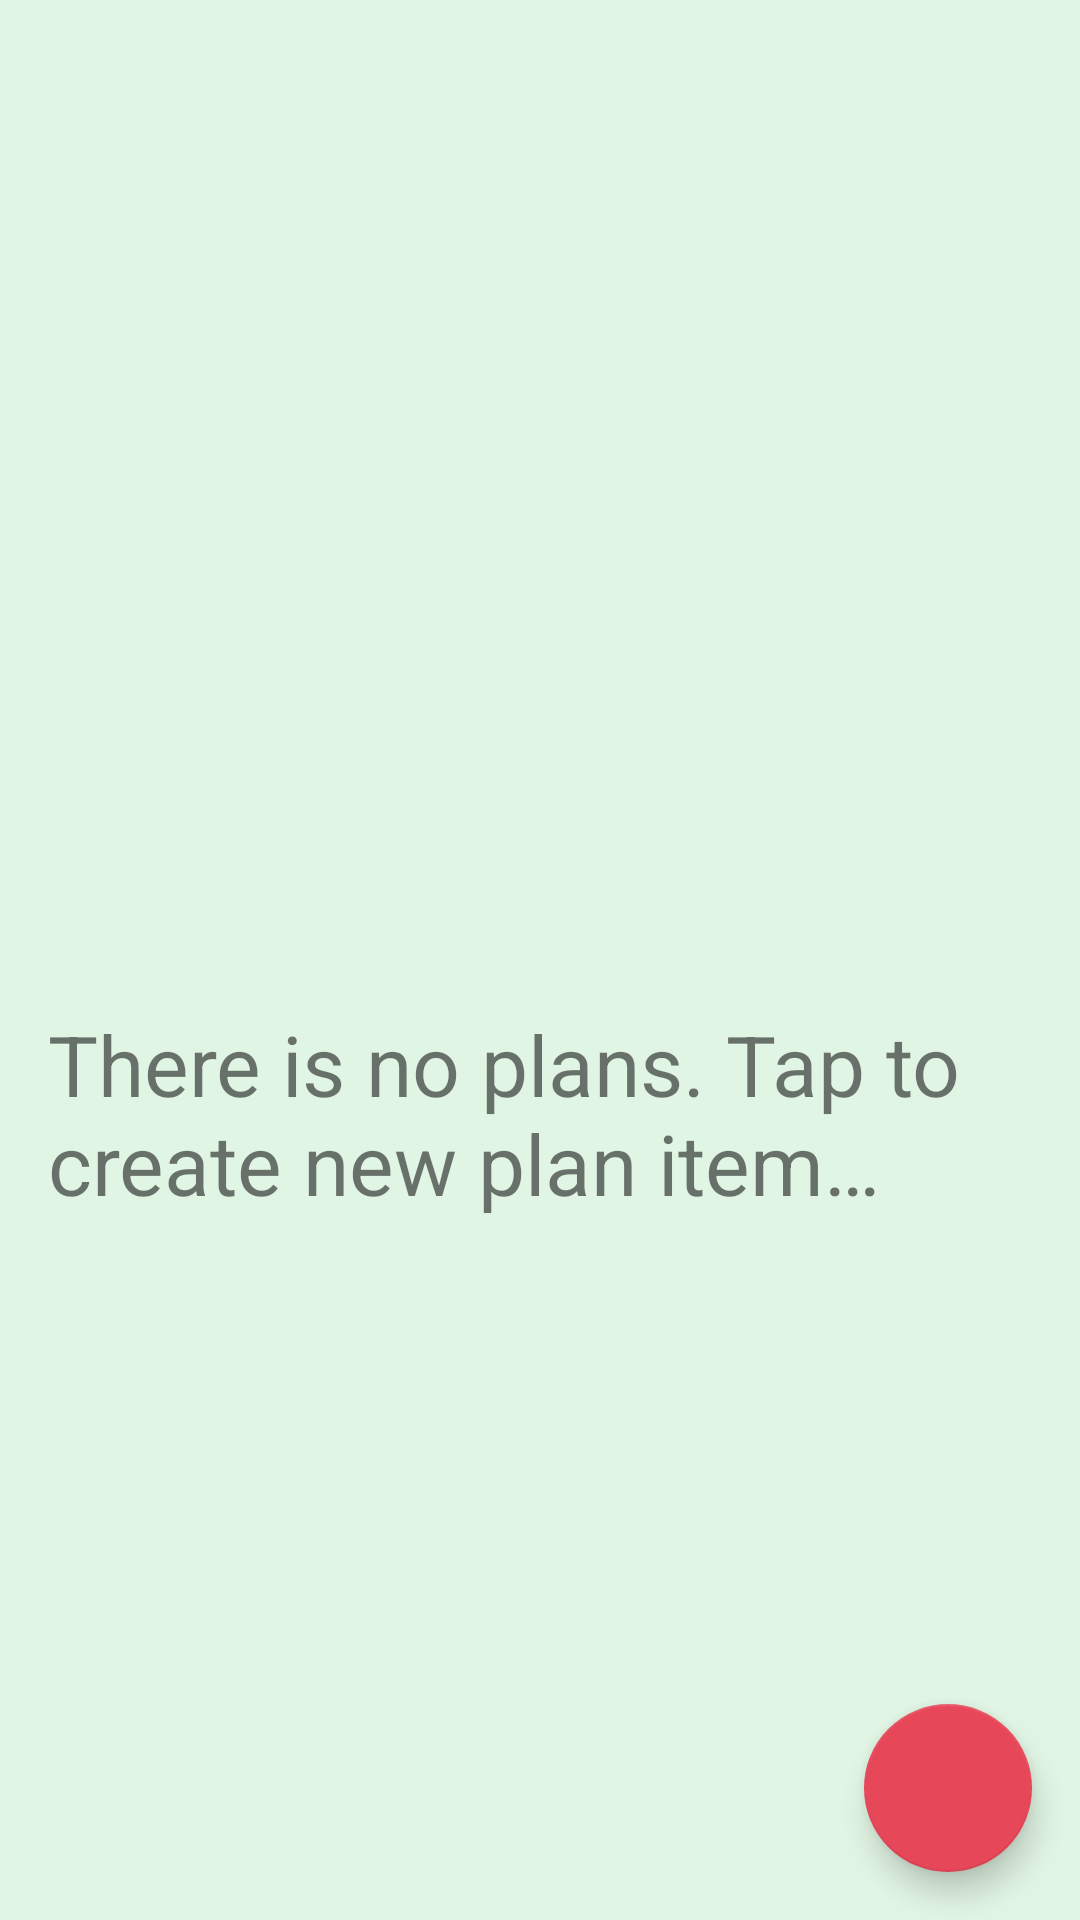

Here is an Android app screen rendered from its layout file. Give the layout XML and the strings, colors and styles it references.
<!-- AndroidManifest.xml: application theme AppTheme -->
<!-- res/layout/fragment_day_planning.xml -->
<?xml version="1.0" encoding="utf-8"?>
<android.support.design.widget.CoordinatorLayout
    xmlns:android="http://schemas.android.com/apk/res/android"
    xmlns:app="http://schemas.android.com/apk/res-auto"
    android:layout_width="match_parent"
    android:layout_height="match_parent">

    <android.support.constraint.ConstraintLayout
        android:id="@+id/day_planning_container"
        android:layout_width="match_parent"
        android:layout_height="match_parent">

        
            
            
            
            
            
            
            
            
            
            
            
            

        <android.support.v7.widget.RecyclerView
            android:id="@+id/plans_recycler_view"
            android:layout_width="match_parent"
            android:layout_height="match_parent"
            app:layout_constraintBottom_toBottomOf="parent"
            app:layout_constraintEnd_toEndOf="parent"
            app:layout_constraintStart_toStartOf="parent"
            app:layout_constraintTop_toBottomOf="parent" />

        <TextView
            android:id="@+id/empty_view"
            android:layout_width="0dp"
            android:layout_height="0dp"
            android:padding="16dp"
            android:text="@string/empty_view"
            android:textSize="28sp"
            app:layout_constraintBottom_toBottomOf="parent"
            app:layout_constraintEnd_toEndOf="parent"
            app:layout_constraintStart_toStartOf="parent"
            app:layout_constraintTop_toTopOf="@+id/plans_recycler_view" />

    </android.support.constraint.ConstraintLayout>

    <android.support.design.widget.FloatingActionButton
        android:id="@+id/new_item_fab"
        android:layout_width="wrap_content"
        android:layout_height="wrap_content"
        android:layout_marginBottom="16dp"
        android:layout_marginEnd="16dp"
        android:layout_gravity="end|bottom"
        android:tint="@android:color/white"
        android:src="@drawable/ic_new_item" />

</android.support.design.widget.CoordinatorLayout>
<!-- resources referenced by this layout -->
<resources>
  <color name="colorAccent">#e64759</color>
  <string name="empty_view">There is no plans. Tap to create new plan item…</string>
  <style name="AppTheme" parent="Base.Theme.AppCompat.Light.DarkActionBar">
          
          <item name="colorPrimary">@color/colorPrimary</item>
          <item name="colorPrimaryDark">@color/colorPrimaryDark</item>
          <item name="colorAccent">@color/colorAccent</item>
          <item name="android:windowBackground">@color/backgroundColor</item>
  
          <item name="coordinatorLayoutStyle">@style/Widget.Support.CoordinatorLayout</item>
      </style>
  <color name="colorPrimary">#bf611a</color>
  <color name="colorPrimaryDark">#ac4e06</color>
  <color name="backgroundColor">#e1f5e4</color>
</resources>
